Photos from the image-classification dataset "dataset" in the GitHub repository akifsari-dev/derin_ogrenme. Its 4 classes are: address, company, date, total.

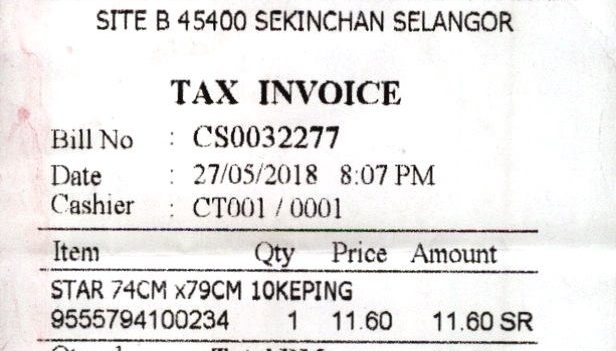
Label: date

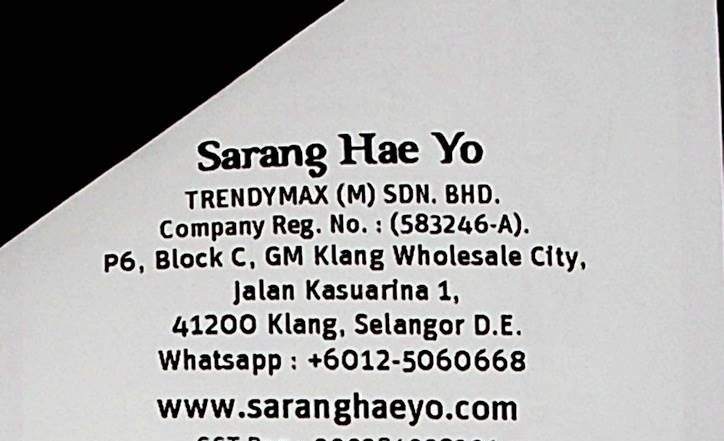
Label: company

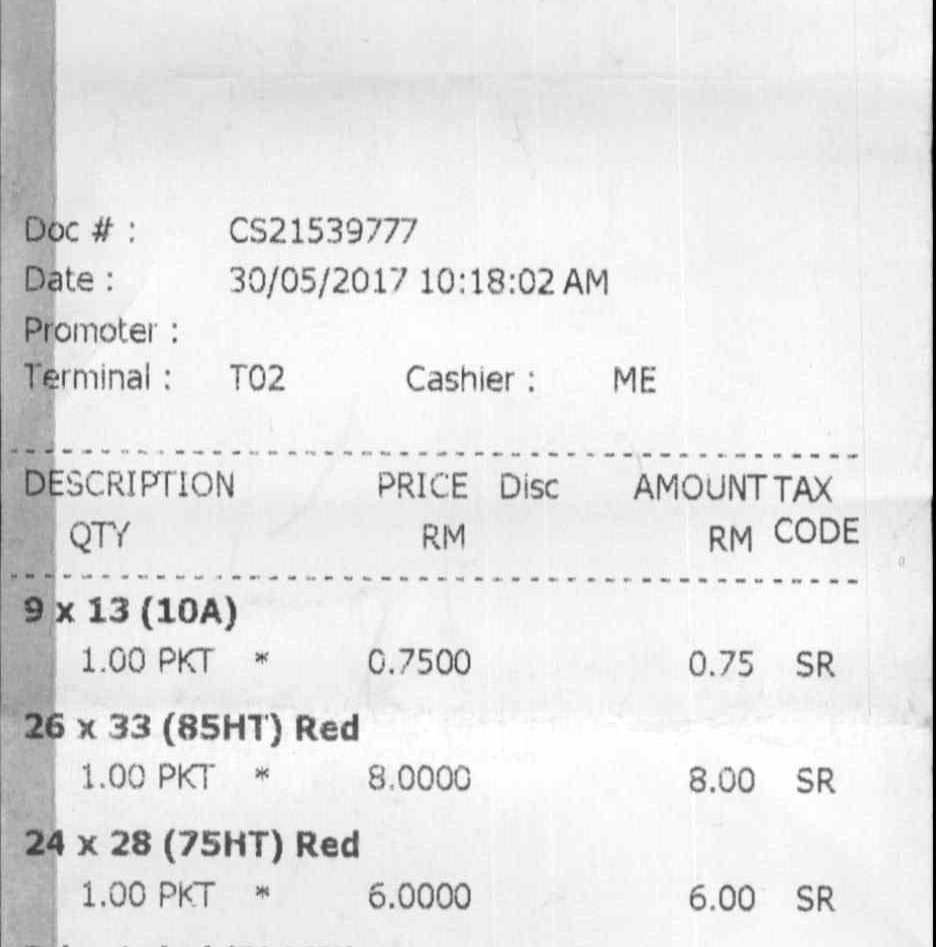
Label: date

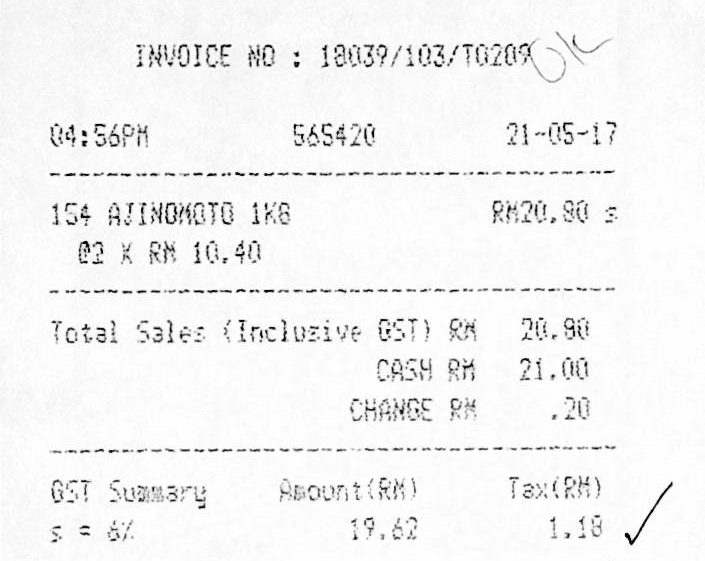
Label: total

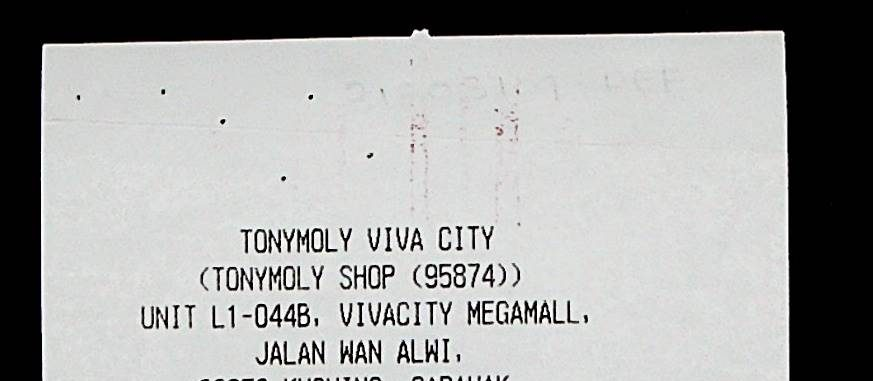
Label: company

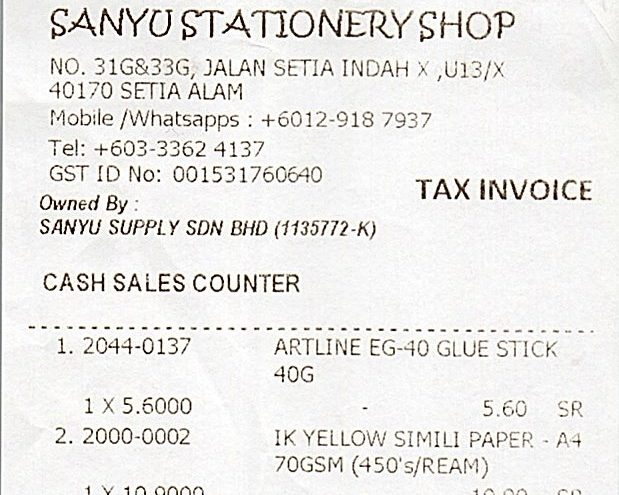
Label: address
